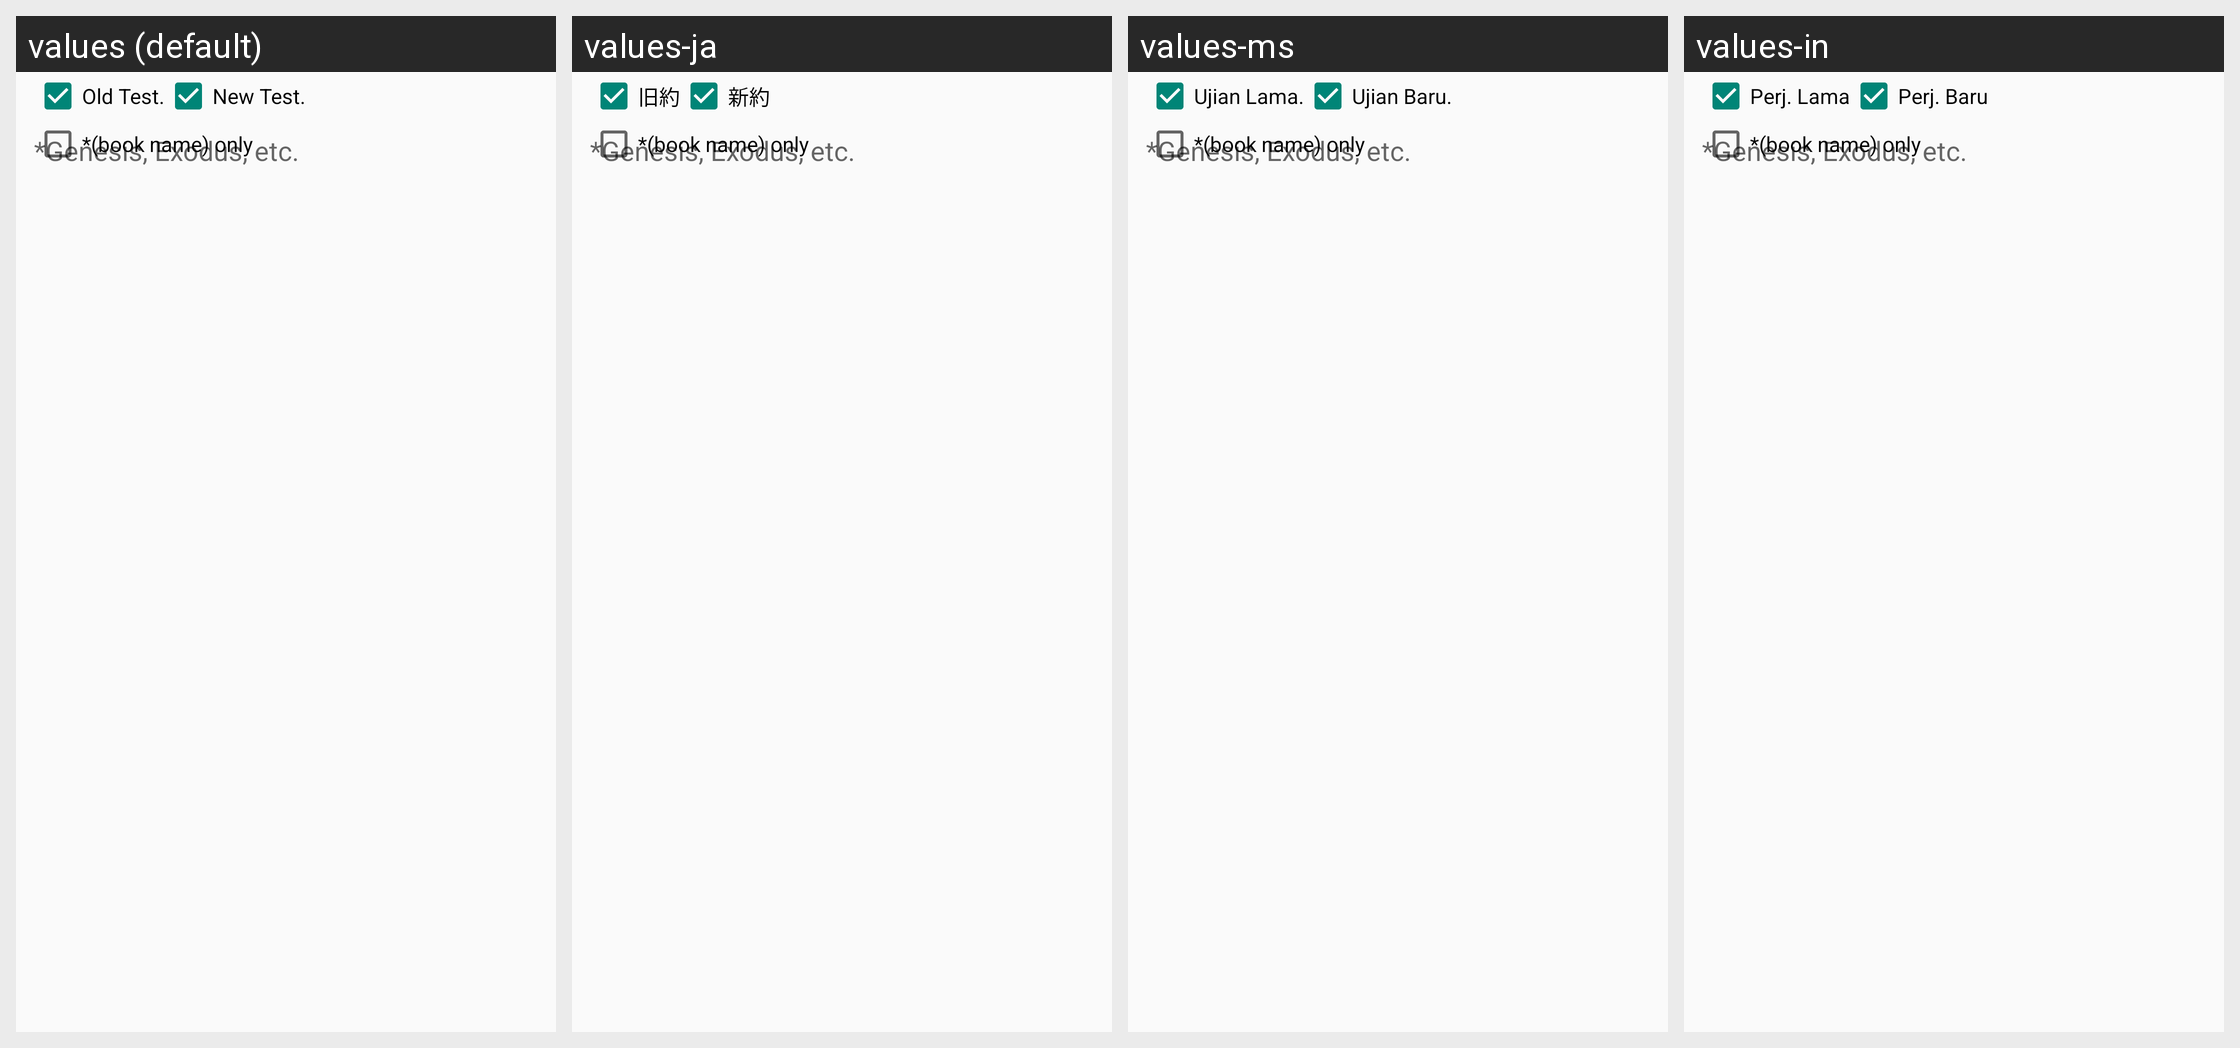

This grid shows one Android layout under several languages. Give, for every string resource on the screen, its name, the default text and each shown locale's text.
Android screen res/layout/search_panel_filter.xml rendered under 4 locales, left to right: values (default), values-ja, values-ms, values-in. Device: Nexus 5 (rendered at 1080×1920; each locale shown at half size, 540×960, under a caption strip naming it); theme Theme.Alkitab.
Other locales in the repository, not shown: values-af, values-cs, values-de, values-es, values-fr, values-nl, values-pl, values-pt, values-ro, values-ru, values-uk, values-zh, values-zh-rCN, values-zh-rTW.
Strings drawn on this screen, with the default value and each locale's value (text and hints the layout hard-codes, and strings that could not be matched under every locale, appear in the picture but are not listed):

perj_lama
  values: Old Test.
  values-ja: 旧約
  values-ms: Ujian Lama.
  values-in: Perj. Lama

perj_baru
  values: New Test.
  values-ja: 新約
  values-ms: Ujian Baru.
  values-in: Perj. Baru
